Labelled photos from "dataset", an image-classification folder in Shourya24536/Car-Checkro. The possible labels are: major dent, minor dent, no dent.

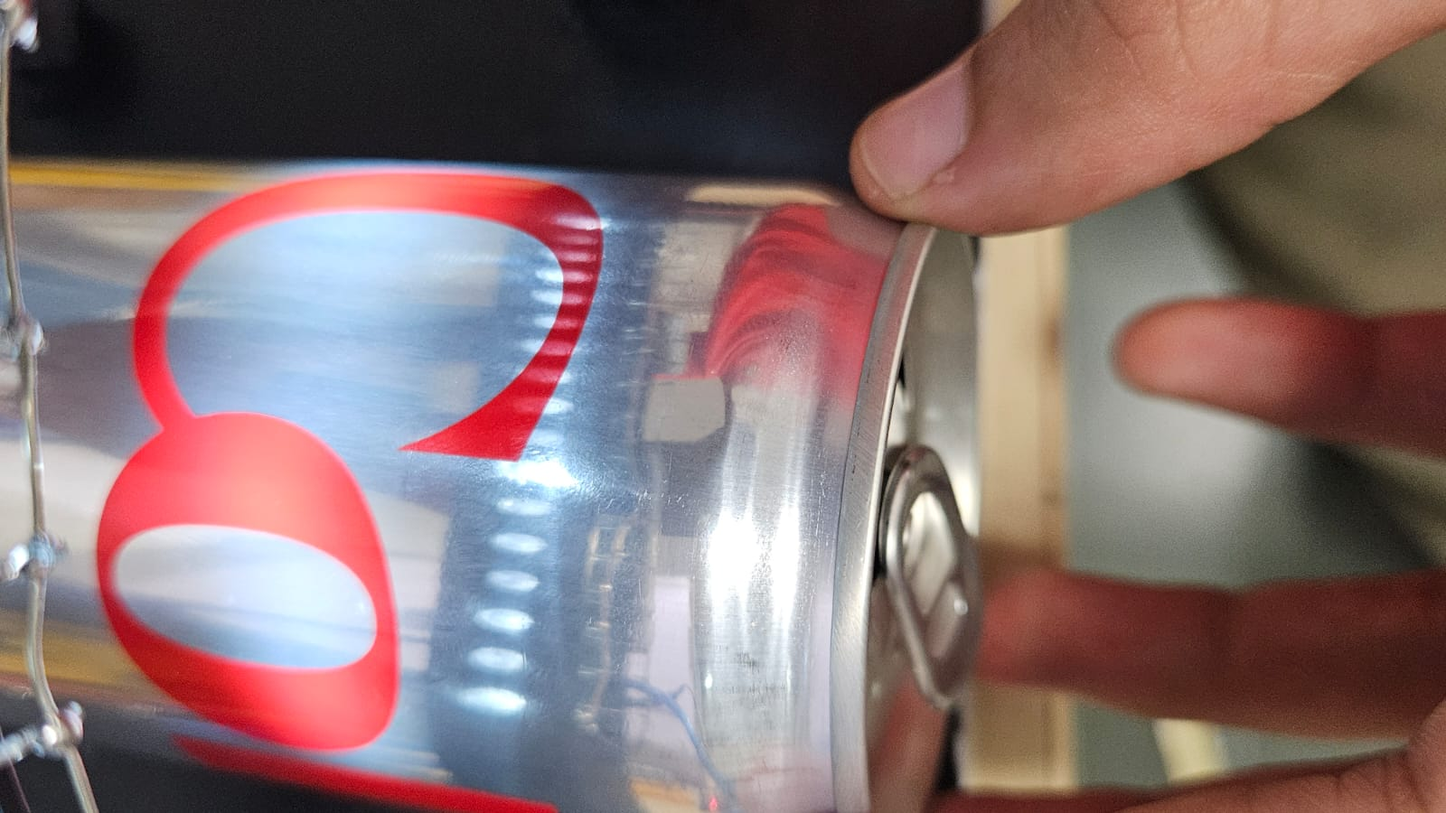
Label: no dent

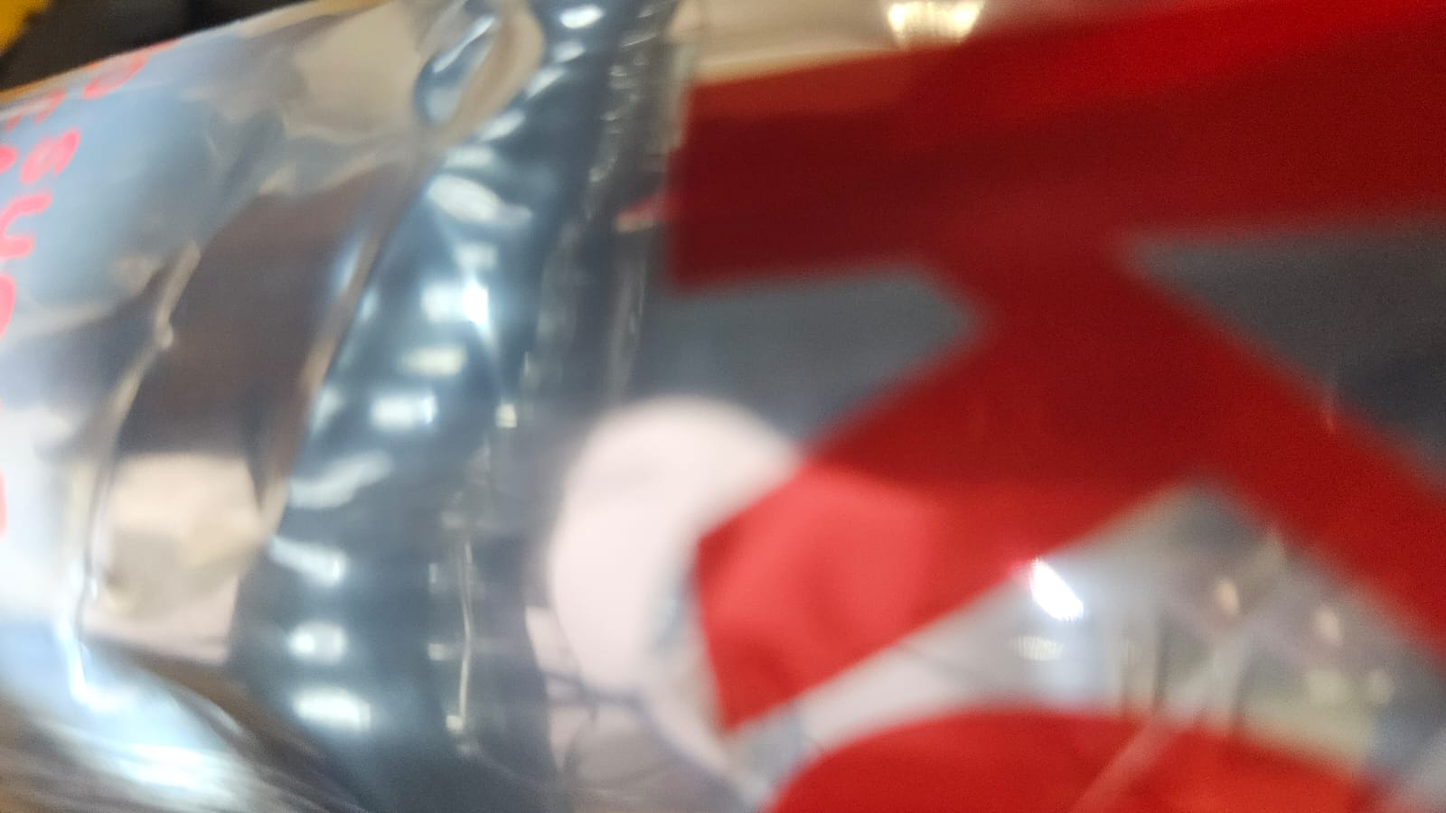
Label: minor dent

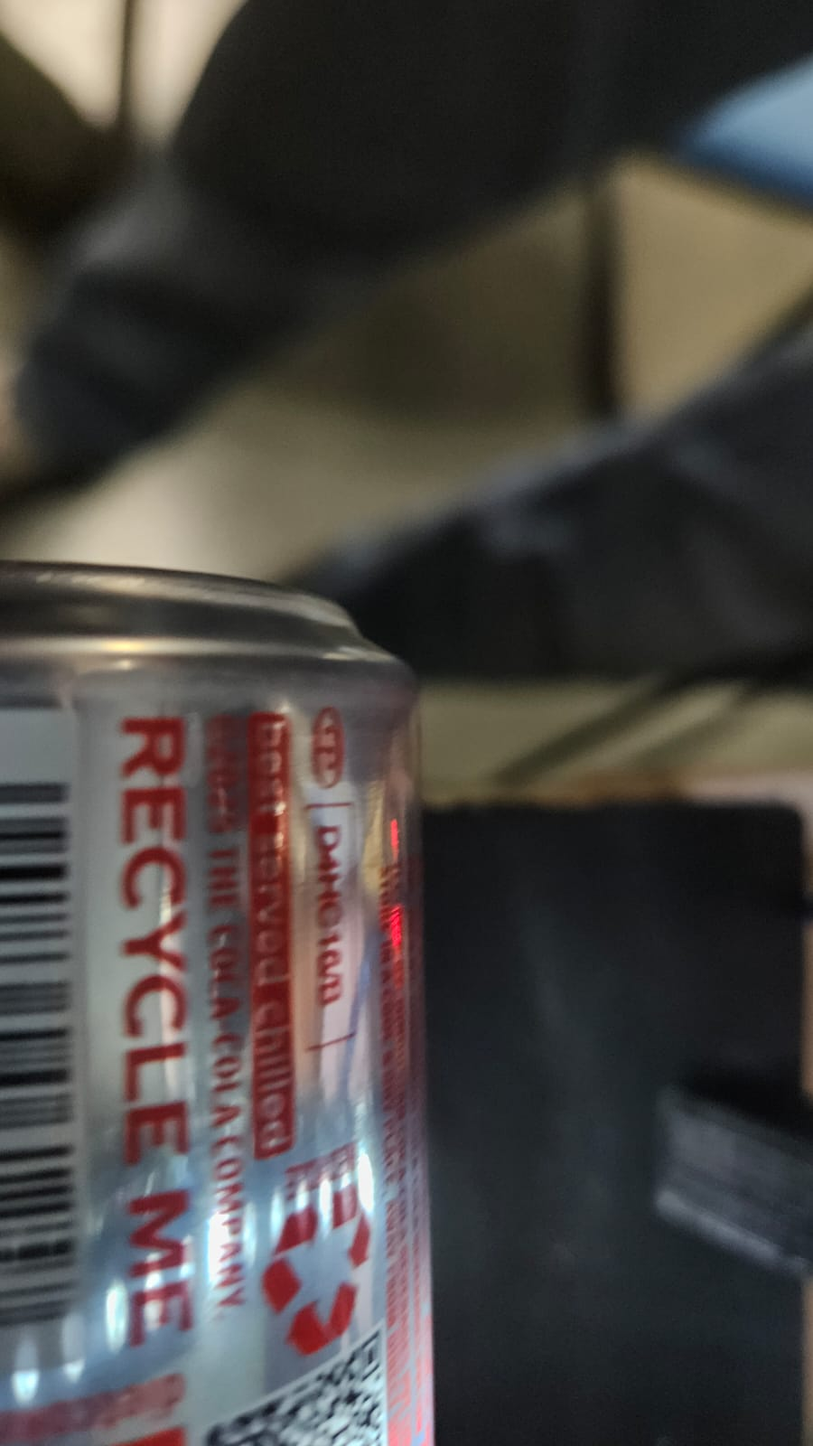
Label: no dent

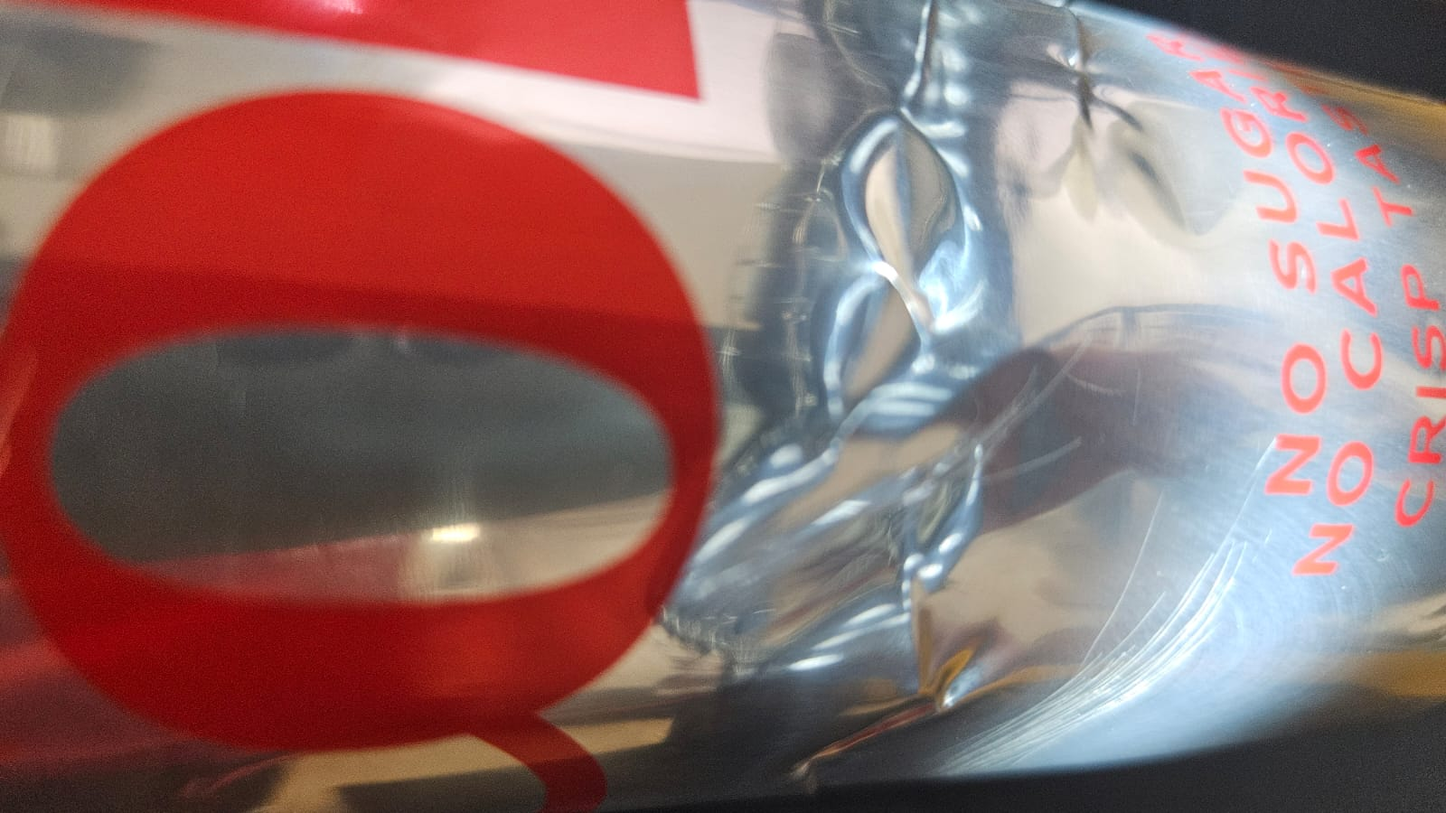
Label: minor dent

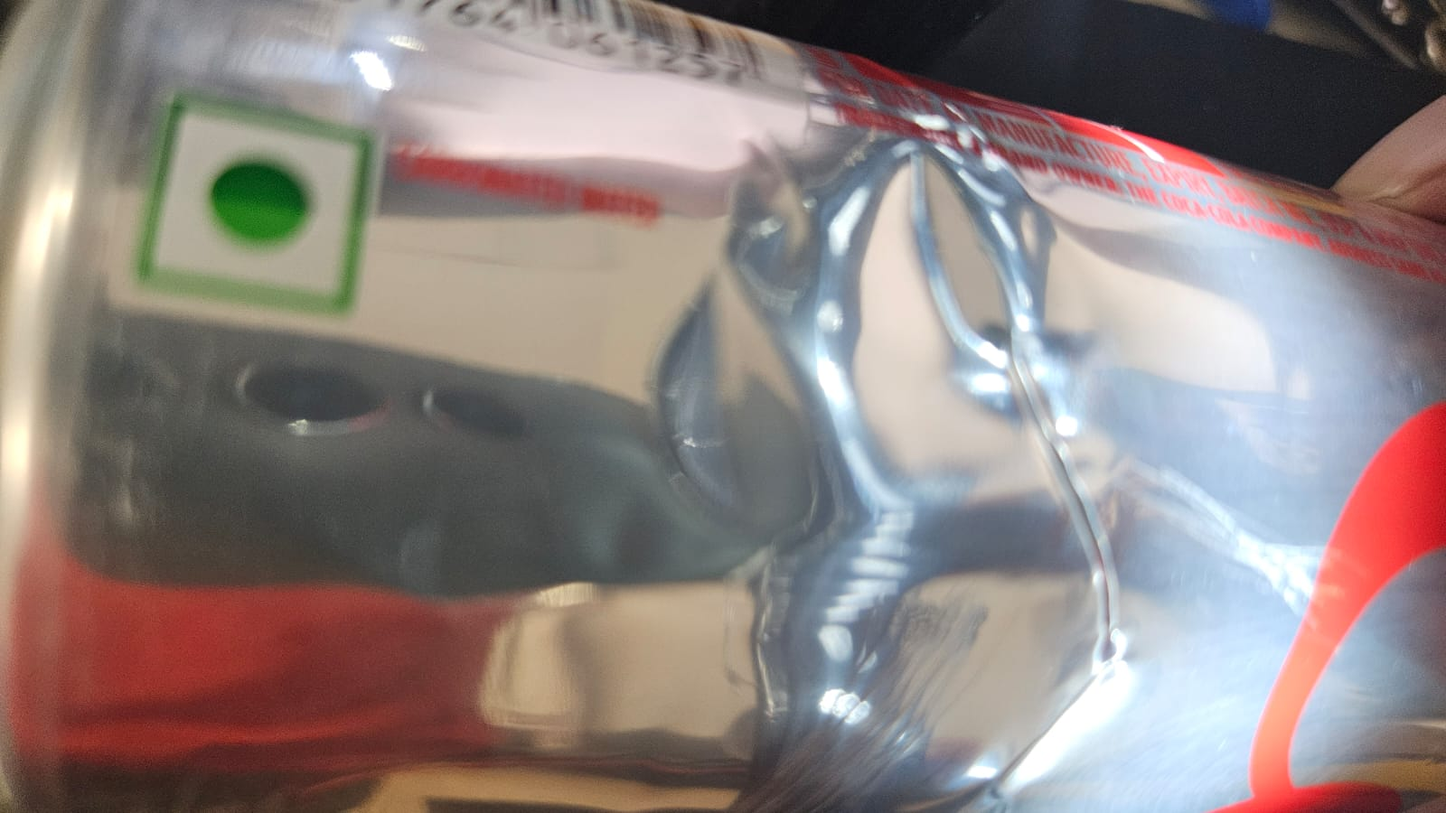
Label: minor dent

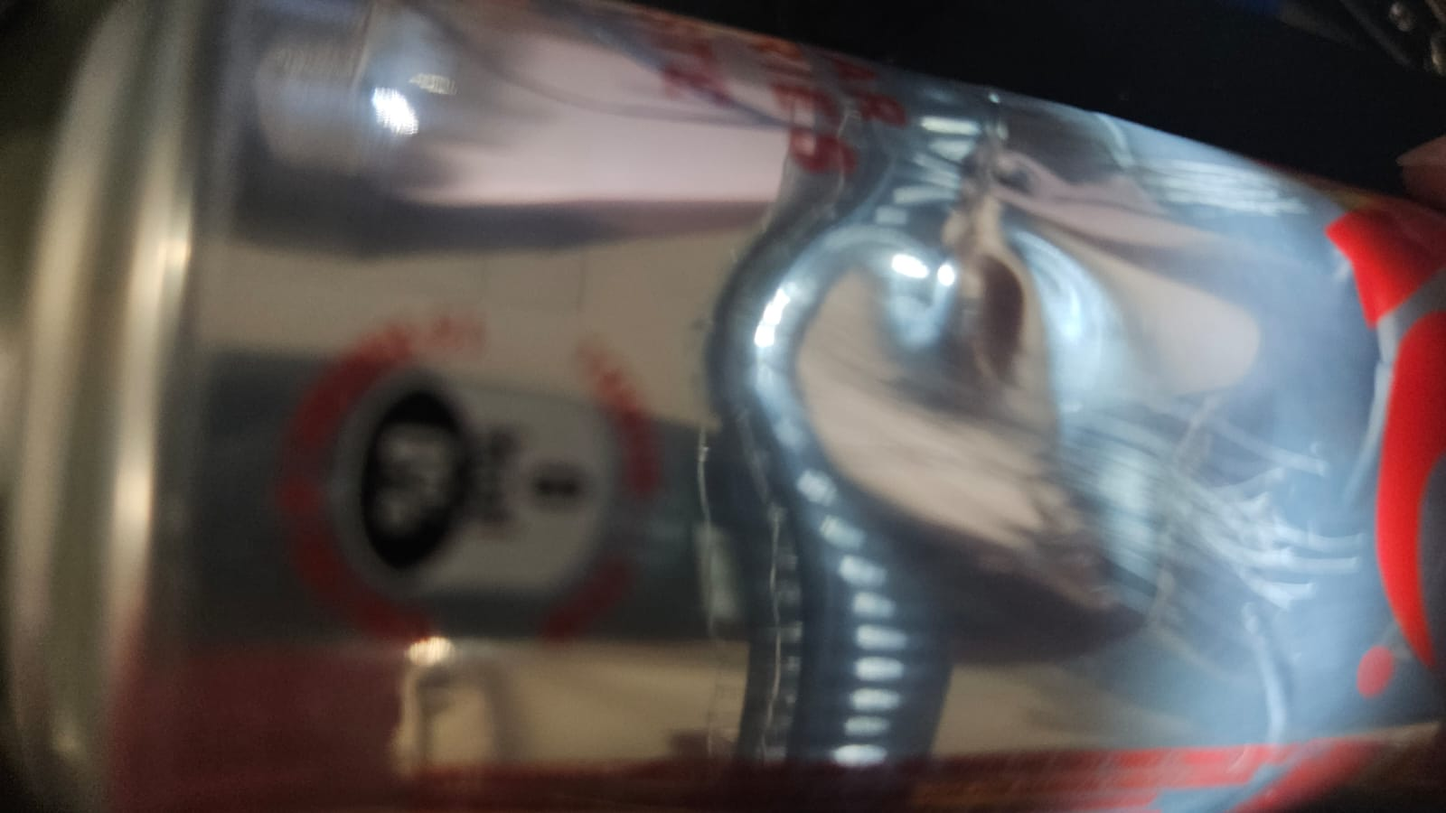
Label: minor dent
